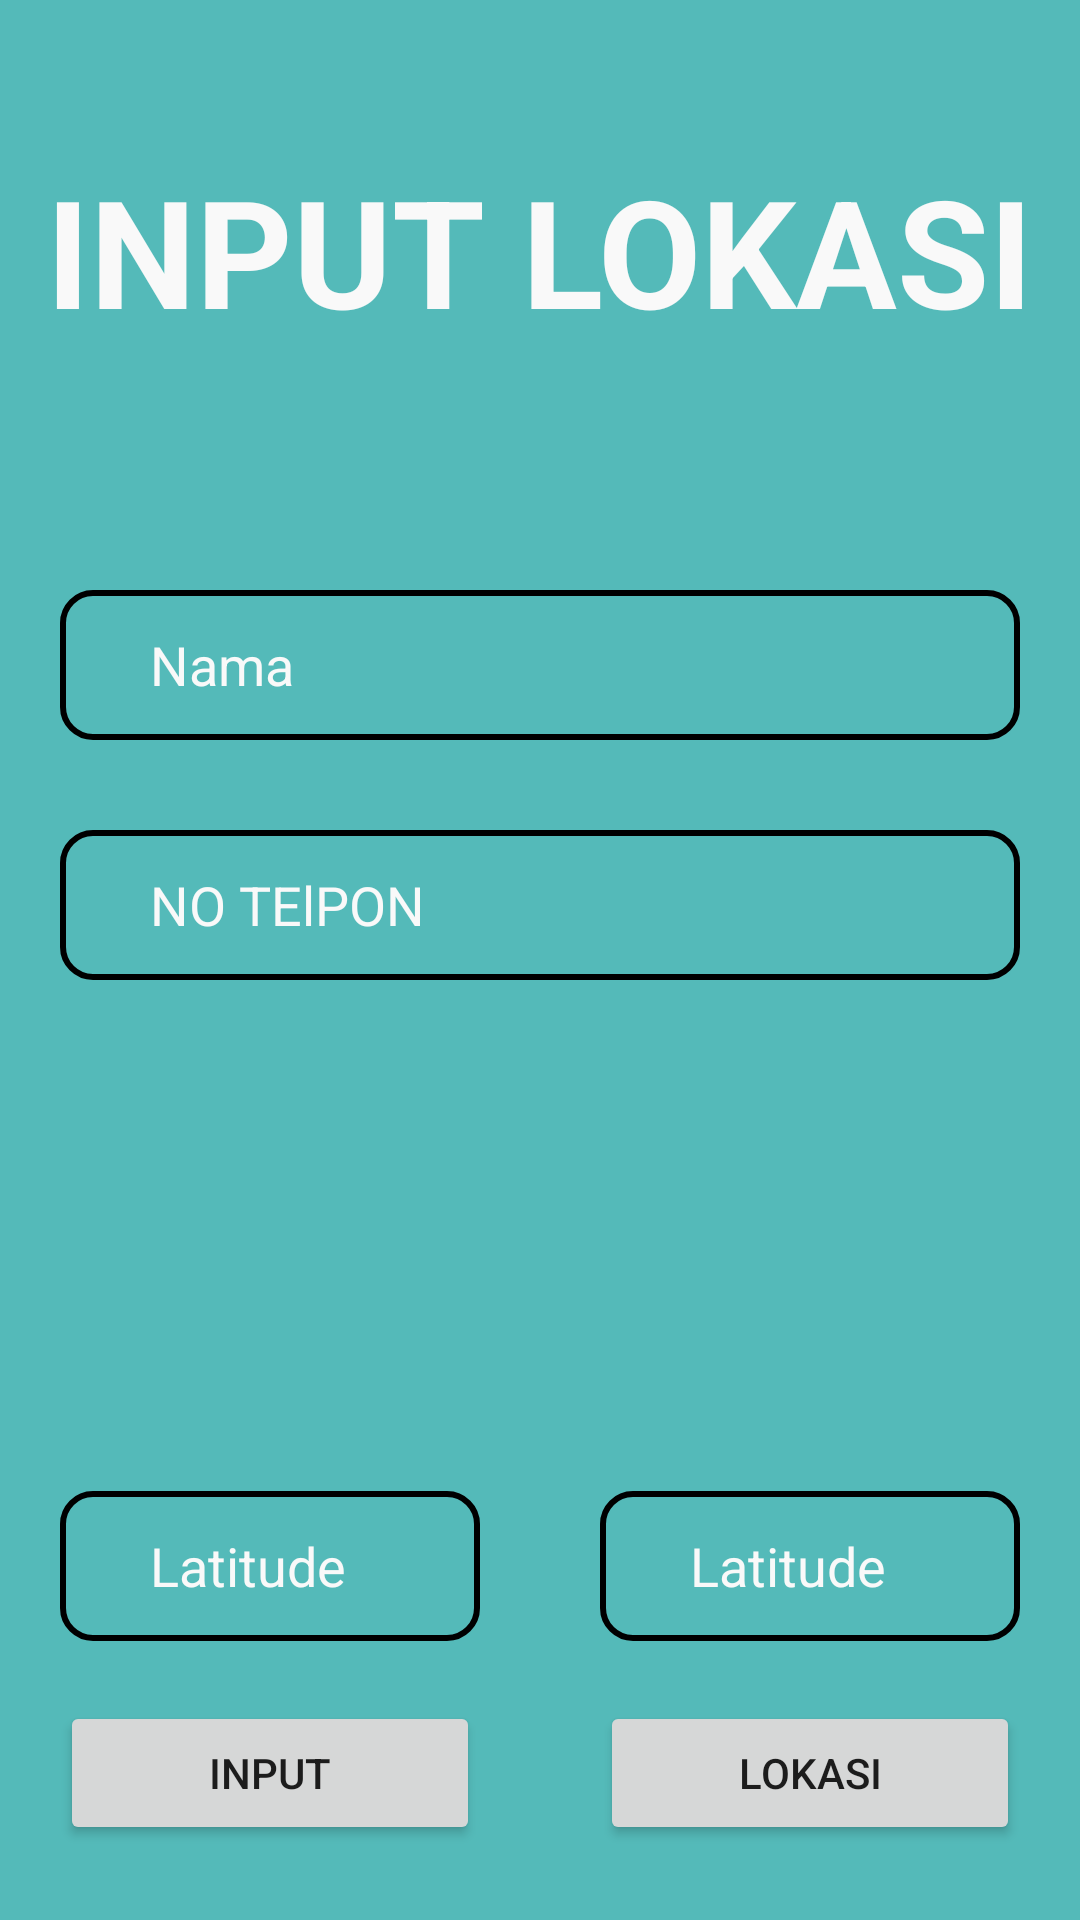

Reconstruct the res/layout file that produces this screen, plus the resources it refers to.
<!-- AndroidManifest.xml: application theme Theme.042_158_065_UAS_GA -->
<!-- res/layout/activity_tambah_lokais.xml -->
<?xml version="1.0" encoding="utf-8"?>
<RelativeLayout xmlns:android="http://schemas.android.com/apk/res/android"
    xmlns:app="http://schemas.android.com/apk/res-auto"
    xmlns:tools="http://schemas.android.com/tools"
    android:layout_width="match_parent"
    android:layout_height="match_parent"
    android:background="#54BAB9"
    tools:context=".Activity.Tambah_Lokasi">

    <TextView
        android:id="@+id/TV_judul"
        android:layout_width="wrap_content"
        android:layout_height="wrap_content"
        android:layout_centerHorizontal="true"
        android:layout_marginTop="50dp"
        android:text="INPUT LOKASI"
        android:textColor="@color/krem"
        android:textSize="50dp"
        android:textStyle="bold"></TextView>

    <LinearLayout
        android:id="@+id/LR_satu"
        android:layout_width="match_parent"
        android:layout_height="match_parent"
        android:layout_below="@+id/TV_judul"
        android:layout_marginTop="50dp"
        android:orientation="vertical">




        <EditText
            android:id="@+id/ET_USERNAME"
            android:layout_width="match_parent"
            android:layout_height="50dp"
            android:layout_marginLeft="20dp"
            android:layout_marginTop="30dp"
            android:layout_marginRight="20dp"
            android:background="@drawable/et_kolom"
            android:hint="Nama"
            android:paddingStart="30dp"
            android:textColor="@color/krem"
            android:textColorHint="@color/krem"></EditText>
        <EditText
            android:id="@+id/ET_NOTELPON"
            android:layout_width="match_parent"
            android:layout_height="50dp"
            android:layout_marginLeft="20dp"
            android:layout_marginTop="30dp"
            android:layout_marginRight="20dp"
            android:background="@drawable/et_kolom"
            android:hint="NO TElPON"
            android:paddingStart="30dp"
            android:textColor="@color/krem"
            android:textColorHint="@color/krem">

        </EditText>

        <TextView
            android:id="@+id/TV_lokasi"
            android:layout_width="wrap_content"
            android:layout_height="wrap_content"
            android:layout_gravity="center"
            android:layout_marginTop="40dp"
            android:text=""
            android:layout_marginLeft="15dp"
            android:textColor="@color/black"
            android:textSize="15dp">

        </TextView>

        <LinearLayout
            android:layout_width="match_parent"
            android:layout_height="wrap_content"
            android:layout_gravity="center"
            android:layout_marginTop="80dp"
            android:orientation="horizontal">

            <EditText
                android:id="@+id/ET_LATITUDE"
                android:layout_width="match_parent"
                android:layout_height="50dp"
                android:layout_marginLeft="20dp"
                android:layout_marginTop="30dp"
                android:layout_marginRight="20dp"
                android:layout_weight="1"
                android:background="@drawable/et_kolom"
                android:hint="Latitude"
                android:paddingStart="30dp"
                android:textColor="@color/krem"
                android:textColorHint="@color/krem"></EditText>

            <EditText
                android:id="@+id/ET_LONGITUDE"
                android:layout_width="match_parent"
                android:layout_height="50dp"
                android:layout_marginLeft="20dp"
                android:layout_marginTop="30dp"
                android:layout_marginRight="20dp"
                android:layout_weight="1"
                android:background="@drawable/et_kolom"
                android:hint="Latitude"
                android:paddingStart="30dp"
                android:textColor="@color/krem"
                android:textColorHint="@color/krem"></EditText>
        </LinearLayout>

        <LinearLayout
            android:id="@+id/LR_LOKASI"
            android:layout_width="match_parent"
            android:layout_height="wrap_content"
            android:layout_gravity="center"
            android:orientation="horizontal">

            <Button
                android:id="@+id/BTN_MANUAL"
                android:layout_width="wrap_content"
                android:layout_height="wrap_content"
                android:layout_margin="20dp"
                android:layout_weight="1"
                android:onClick="BTN_MANUAL"
                android:text="INPUT"></Button>

            <Button
                android:id="@+id/BTN_OTOMATIS"
                android:layout_width="wrap_content"
                android:layout_height="wrap_content"
                android:layout_margin="20dp"
                android:layout_weight="1"
                android:text="LOKASI">

            </Button>


        </LinearLayout>
        <pl.droidsonroids.gif.GifImageView
            android:id="@+id/fire_gif"
            android:layout_width="200dp"
            android:layout_height="150dp"
            android:layout_gravity="center_horizontal"
            android:src="@drawable/fire"
            android:visibility="invisible" />

    </LinearLayout>



</RelativeLayout>
<!-- resources referenced by this layout -->
<resources>
  <color name="black">#FF000000</color>
  <color name="krem">#F9F9F9</color>
  <!-- drawable et_kolom (drawable) -->
  <?xml version="1.0" encoding="utf-8"?>
  <shape android:shape="rectangle" xmlns:android="http://schemas.android.com/apk/res/android">
  
  <stroke android:color="@color/black" android:width="2dp"/>
      <corners android:radius="10dp"/>
  
  </shape>
  <style name="Theme.042_158_065_UAS_GA" parent="Theme.MaterialComponents.DayNight.DarkActionBar">
          
          <item name="colorPrimary">@color/purple_500</item>
          <item name="colorPrimaryVariant">@color/purple_700</item>
          <item name="colorOnPrimary">@color/white</item>
          
          <item name="colorSecondary">@color/teal_200</item>
          <item name="colorSecondaryVariant">@color/teal_700</item>
          <item name="colorOnSecondary">@color/black</item>
          
          <item name="android:statusBarColor" tools:targetApi="l">?attr/colorPrimaryVariant</item>
          
      </style>
  <color name="purple_500">#FF6200EE</color>
  <color name="purple_700">#FF3700B3</color>
  <color name="white">#FFFFFFFF</color>
  <color name="teal_200">#FF03DAC5</color>
  <color name="teal_700">#FF018786</color>
</resources>
